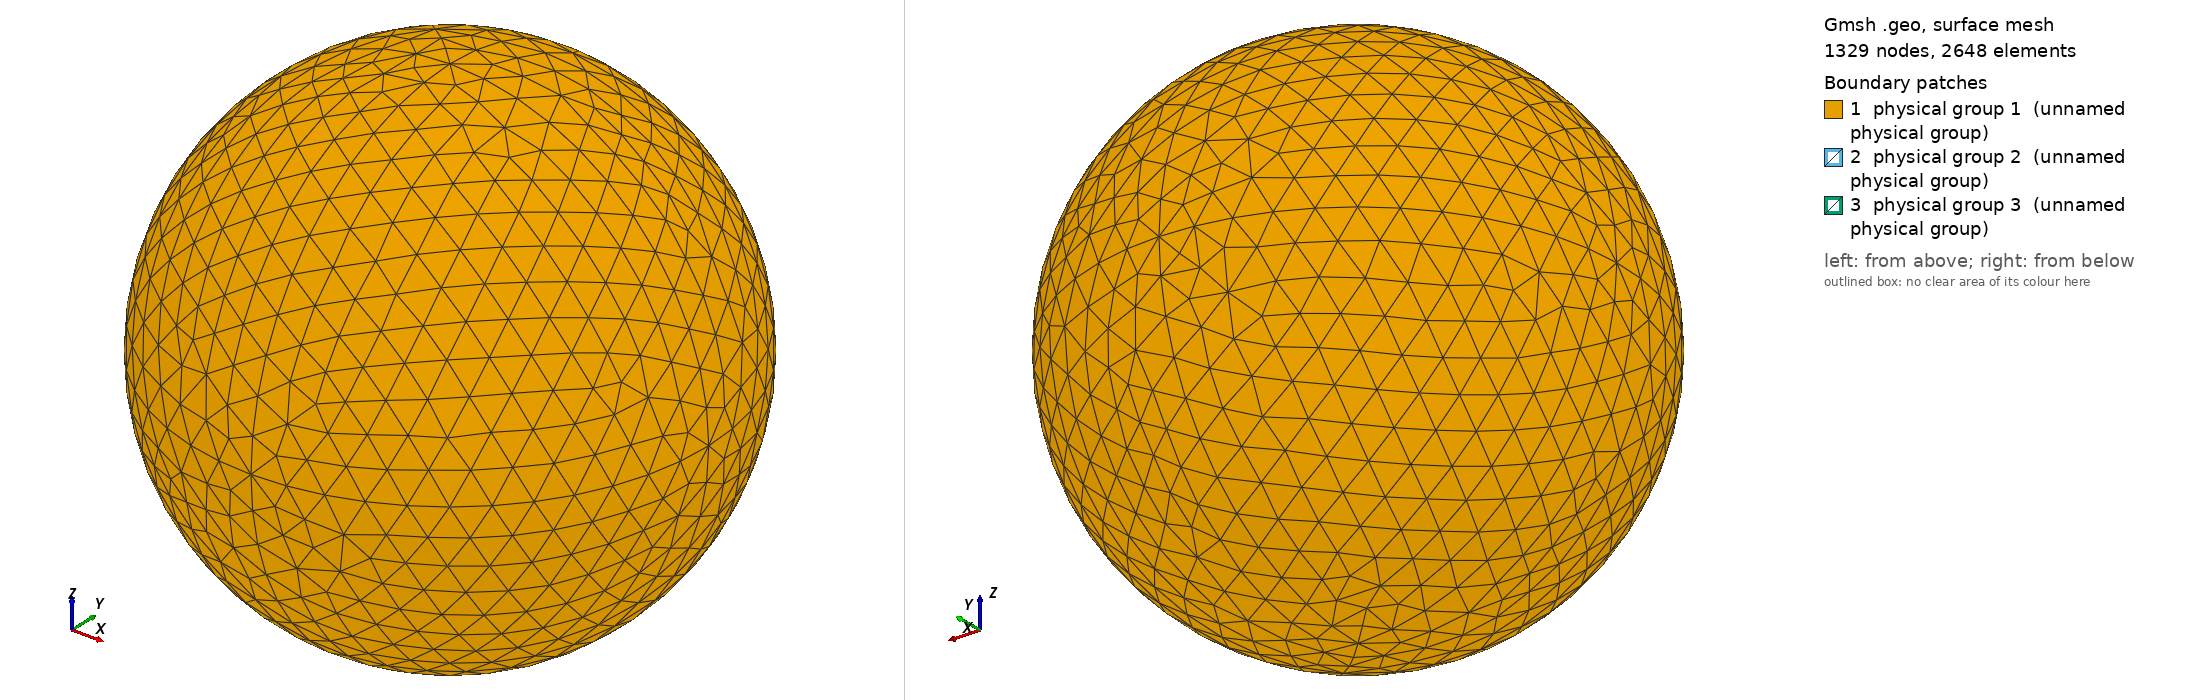

Gmsh geometry script, surface-meshed: 1329 nodes, 2648 surface elements. Boundary patches (legend numbers): 1 physical group 1 (unnamed physical group), 2 physical group 2 (unnamed physical group), 3 physical group 3 (unnamed physical group). Left view from above one corner, right view from below the opposite corner. Legend entries are the model's physical surfaces. The drawing asked Gmsh for element sizes between 1% and 20% of the model's largest extent; the script's own settings can give other sizes.

=== sphere_1.00R_687.50K.geo (drawn) ===
// I usually do steps 1-2 in a text editor, steps 3-11 in the Gmsh GUI.

// STEP 1: SET VARIABLES

debye = 0.005722;
r = 1.00*debye;
R = r+10*debye;  // Outer radius
Res = 1.5*debye; // Resolution on outer boundary
res = r/5;       // Resolution on inner boundary

// STEP 2: PLACE POINTS (0D ENTITIES)

// Center
Point(1) = {0, 0, 0, Res};

// Outer boundary
Point(2) = {R, 0, 0, Res};
Point(3) = {0, R, 0, Res};
Point(4) = {0, 0, R, Res};
Point(5) = {-R, 0, 0, Res};
Point(6) = {0, -R, 0, Res};
Point(7) = {0, 0, -R, Res};

// Inner boundary
Point(8) = {r, 0, 0, res};
Point(9) = {0, r, 0, res};
Point(10) = {0, 0, r, res};
Point(11) = {-r, 0, 0, res};
Point(12) = {0, -r, 0, res};
Point(13) = {0, 0, -r, res};

// STEP 3: CONNECT POINTS TO LINES AND ARCS (1D ENTITIES)

Circle(1) = {5, 1, 4};
Circle(2) = {4, 1, 2};
Circle(3) = {2, 1, 7};
Circle(4) = {7, 1, 5};
Circle(5) = {4, 1, 3};
Circle(6) = {3, 1, 7};
Circle(7) = {7, 1, 6};
Circle(8) = {6, 1, 4};
Circle(9) = {5, 1, 3};
Circle(10) = {3, 1, 2};
Circle(11) = {2, 1, 6};
Circle(12) = {6, 1, 5};
Circle(13) = {11, 1, 10};
Circle(14) = {10, 1, 8};
Circle(15) = {8, 1, 13};
Circle(16) = {13, 1, 11};
Circle(17) = {11, 1, 9};
Circle(18) = {9, 1, 8};
Circle(19) = {8, 1, 12};
Circle(20) = {12, 1, 11};
Circle(21) = {10, 1, 9};
Circle(22) = {9, 1, 13};
Circle(23) = {13, 1, 12};
Circle(24) = {12, 1, 10};

// STEP 4: FILL PLANE AND CURVED SURFACES (2D ENTITIES) BETWEEN LINES AND ARCS

Line Loop(1) = {9, -5, -1};
Surface(1) = {1};
Line Loop(2) = {5, 10, -2};
Surface(2) = {2};
Line Loop(3) = {10, 3, -6};
Surface(3) = {3};
Line Loop(4) = {4, 9, 6};
Surface(4) = {4};
Line Loop(5) = {12, 1, -8};
Surface(5) = {5};
Line Loop(6) = {8, 2, 11};
Surface(6) = {6};
Line Loop(7) = {11, -7, -3};
Surface(7) = {7};
Line Loop(8) = {7, 12, -4};
Surface(8) = {8};
Line Loop(9) = {21, 18, -14};
Surface(9) = {9};
Line Loop(10) = {18, 15, -22};
Surface(10) = {10};
Line Loop(11) = {22, 16, 17};
Surface(11) = {11};
Line Loop(12) = {17, -21, -13};
Surface(12) = {12};
Line Loop(13) = {24, 14, 19};
Surface(13) = {13};
Line Loop(14) = {19, -23, -15};
Surface(14) = {14};
Line Loop(15) = {16, -20, -23};
Surface(15) = {15};
Line Loop(16) = {20, 13, -24};
Surface(16) = {16};

// STEP 5: FILL VOLUME (3D ENTITY) BETWEEN SURFACES

Surface Loop(1) = {2, 1, 4, 8, 7, 6, 5, 3};
Surface Loop(2) = {9, 12, 11, 10, 14, 13, 16, 15};
Volume(1) = {1, 2};

// STEP 6: CREATE PHYSICAL GROUPS OF SURFACES

// Outer surface
Physical Surface(1) = {1, 2, 3, 4, 5, 7, 8, 6};

// Top segment of inner surface
Physical Surface(2) = {9, 12, 11, 10};

// Bottom segment of inner surface
Physical Surface(3) = {13, 14, 15, 16};

// STEP 7: CREATE A PHYSICAL GROUP FOR THE VOLUME

Physical Volume(4) = {1};

// STEP 8: GENERATE 2D AND 3D MESH

// Make sure both checkboxes starting with "Optimize quality of tetrahedra..."
// is activated in Tools -> Options -> Mesh -> Advanced -> Optimize with
// NetGen... is activated

// STEP 10: INSPECT QUALITY

// Tools -> Statistics -> Mesh

// Number of tetrahedra indicate computational cost of Poisson solver.

// Thin/sliver cells lead to less accurate solutions and slower convergence.
// Gmsh reports the quality factor Gamma, which indicate how regular the cells
// are. A cell with Gamma=1 is perfectly equilateral, whereas a cell with
// Gamma=0 is degenerate and will break the simulation (other tools may use
// other definitions of the quality factor). Click Update to compute the Gamma
// value for all cells. The range and average will be shown in the text box,
// and a X-Y plot of the distribution can be shown. The higher the average, the
// better. If Gamma is practically zero (1e-15) it indicates an error in the
// geometry, for instance duplicate points. For simple geometries the minimum
// Gamma is usually above 0.3, but for more difficult geometries it can be less
// than 0.05. This makes the simulation more difficult, and at some point Gamma
// may be so small the simulation breaks. NetGen optimization is important for
// good quality tetrahedra.

// STEP 11: SAVE MESH TO *.msh

// STEP 12: CONVERT MESH TO *.topo FOR USE WITH PTETRA

// 1. Place a symlink to msh2topo in the Geometry folder
// 2. Copy msh2topo.dat to the Geometry folder
// 3. Enter the filename of the msh-file in msh2topo.dat
// 4. Run msh2topo.dat
// 5. Rename msh2topo.out to *.topo
